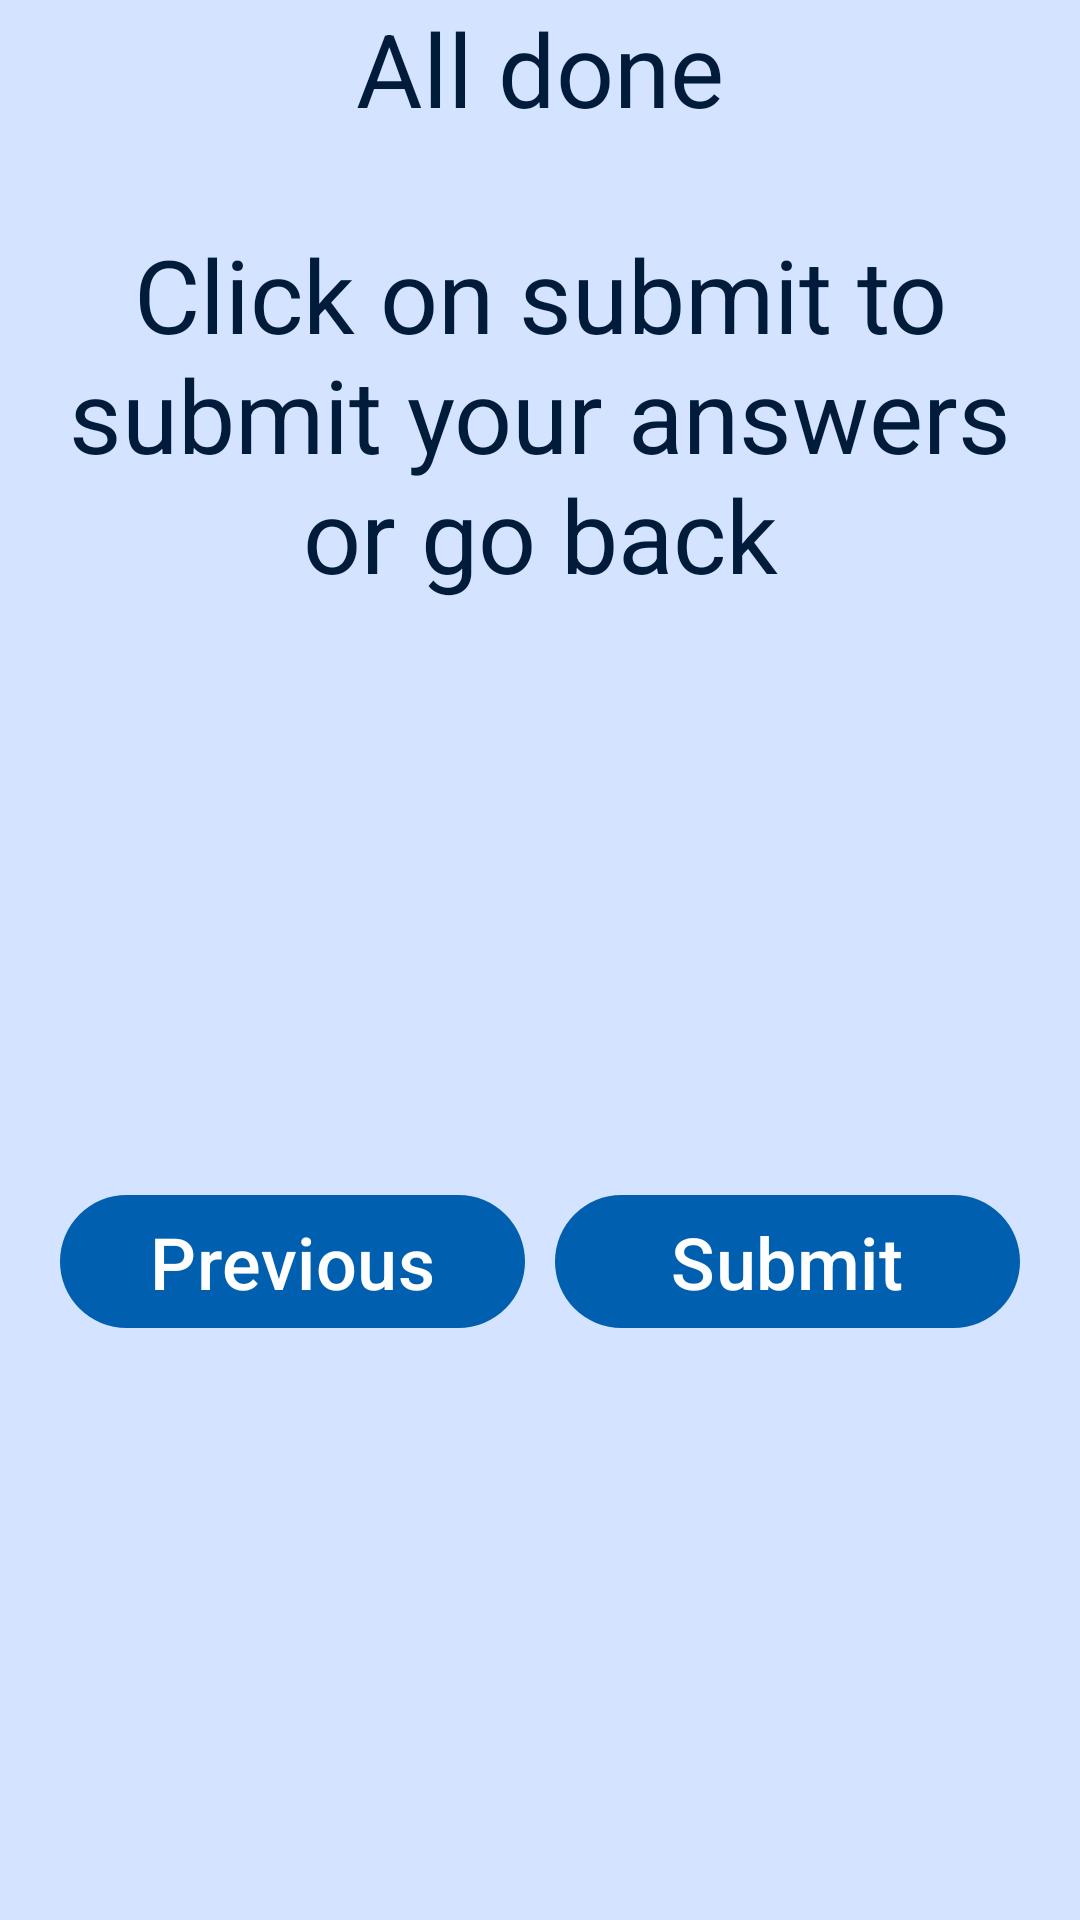

Write the Android layout XML for this screen, with the resource values it uses.
<!-- AndroidManifest.xml: application theme Theme.FinalProject -->
<!-- res/layout/activity_done_survey.xml -->
<?xml version="1.0" encoding="utf-8"?>
<androidx.constraintlayout.widget.ConstraintLayout xmlns:android="http://schemas.android.com/apk/res/android"
    xmlns:app="http://schemas.android.com/apk/res-auto"
    xmlns:tools="http://schemas.android.com/tools"
    android:layout_width="match_parent"
    android:layout_height="match_parent"
    android:id="@+id/question_submit_container"
    android:background="@color/md_theme_light_primaryContainer">

    <com.google.android.material.button.MaterialButton
        android:id="@+id/btnNext2"
        android:layout_width="155dp"
        android:layout_height="wrap_content"
        android:layout_marginTop="30dp"
        android:layout_marginEnd="20dp"
        android:layout_marginBottom="30dp"
        android:onClick="btnNext"
        android:text="@string/submit_all"
        android:textSize="24sp"
        app:layout_constraintBottom_toBottomOf="parent"
        app:layout_constraintEnd_toEndOf="parent"
        app:layout_constraintTop_toBottomOf="@+id/textView4" />

    <com.google.android.material.button.MaterialButton
        android:id="@+id/btnPrevious"
        android:layout_width="155dp"
        android:layout_height="wrap_content"
        android:layout_marginStart="20dp"
        android:layout_marginTop="30dp"
        android:layout_marginBottom="30dp"
        android:onClick="btnPrevious"
        android:text="@string/btnPrevious1"
        android:textSize="24sp"
        app:layout_constraintBottom_toBottomOf="parent"
        app:layout_constraintStart_toStartOf="parent"
        app:layout_constraintTop_toBottomOf="@+id/textView4" />

    <ImageView
        android:id="@+id/imageView11"
        android:layout_width="wrap_content"
        android:layout_height="wrap_content"
        android:scaleType="fitXY"
        app:layout_constraintEnd_toEndOf="parent"
        app:layout_constraintStart_toStartOf="parent"
        app:layout_constraintTop_toTopOf="parent"
        app:srcCompat="@drawable/top_background1"
        tools:ignore="ContentDescription" />

    <TextView
        android:id="@+id/textView3"
        android:layout_width="wrap_content"
        android:layout_height="wrap_content"
        android:layout_marginStart="30dp"
        android:layout_marginEnd="30dp"
        android:text="@string/all_done"
        android:textColor="@color/md_theme_light_onPrimaryContainer"
        android:textSize="34sp"
        app:layout_constraintEnd_toEndOf="parent"
        app:layout_constraintStart_toStartOf="parent"
        app:layout_constraintTop_toBottomOf="@+id/imageView11" />

    <TextView
        android:id="@+id/textView4"
        android:layout_width="340dp"
        android:layout_height="wrap_content"
        android:layout_marginStart="20dp"
        android:layout_marginTop="30dp"
        android:layout_marginEnd="20dp"
        android:text="@string/click_on_submit_answers"
        android:textColor="@color/md_theme_light_onPrimaryContainer"
        android:textAlignment="center"
        android:textSize="34sp"
        app:layout_constraintEnd_toEndOf="parent"
        app:layout_constraintStart_toStartOf="parent"
        app:layout_constraintTop_toBottomOf="@+id/textView3" />

</androidx.constraintlayout.widget.ConstraintLayout>
<!-- resources referenced by this layout -->
<resources>
  <color name="md_theme_light_onPrimaryContainer">#001C3A</color>
  <color name="md_theme_light_primaryContainer">#D4E3FF</color>
  <string name="all_done">All done</string>
  <string name="btnPrevious1">Previous</string>
  <string name="click_on_submit_answers">Click on submit to submit your answers or go back</string>
  <string name="submit_all">Submit</string>
  <color name="md_theme_light_primary">#005FAF</color>
  <color name="md_theme_light_onPrimary">#FFFFFF</color>
  <color name="md_theme_light_secondary">#006D3A</color>
  <color name="md_theme_light_onSecondary">#FFFFFF</color>
  <color name="md_theme_light_secondaryContainer">#66FEA1</color>
  <color name="md_theme_light_onSecondaryContainer">#00210E</color>
  <color name="md_theme_light_tertiary">#006A64</color>
  <color name="md_theme_light_onTertiary">#FFFFFF</color>
  <color name="md_theme_light_tertiaryContainer">#71F7EC</color>
  <color name="md_theme_light_onTertiaryContainer">#00201E</color>
  <color name="md_theme_light_error">#BA1A1A</color>
  <color name="md_theme_light_errorContainer">#FFDAD6</color>
  <color name="md_theme_light_onError">#FFFFFF</color>
  <color name="md_theme_light_onErrorContainer">#410002</color>
  <color name="md_theme_light_background">#DDECFF</color>
  <color name="md_theme_light_onBackground">#001B3D</color>
  <color name="md_theme_light_surface">#FDFBFF</color>
  <color name="md_theme_light_onSurface">#001B3D</color>
  <color name="md_theme_light_surfaceVariant">#E0E2EC</color>
  <color name="md_theme_light_onSurfaceVariant">#43474E</color>
  <color name="md_theme_light_outline">#1E2129</color>
  <color name="md_theme_light_inverseOnSurface">#ECF0FF</color>
  <color name="md_theme_light_inverseSurface">#003062</color>
  <color name="md_theme_light_inversePrimary">#A5C8FF</color>
</resources>
